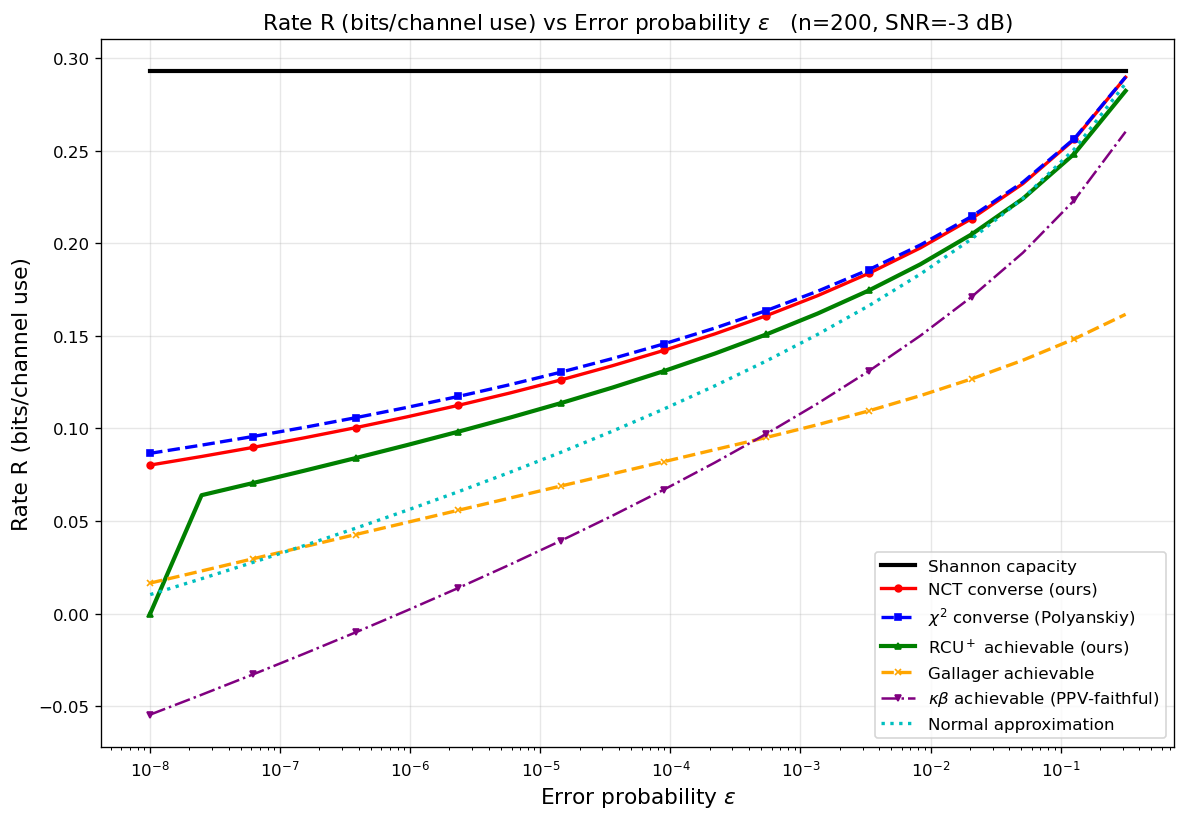

Values plotted in this chart, from the file beside it:
curve, n, snr_db, epsilon, rate_bits
Shannon capacity, 200, -3, 1e-08, 0.2931
Shannon capacity, 200, -3, 2.48163e-08, 0.2931
Shannon capacity, 200, -3, 6.15848e-08, 0.2931
Shannon capacity, 200, -3, 1.52831e-07, 0.2931
Shannon capacity, 200, -3, 3.79269e-07, 0.2931
Shannon capacity, 200, -3, 9.41205e-07, 0.2931
Shannon capacity, 200, -3, 2.33572e-06, 0.2931
Shannon capacity, 200, -3, 5.79639e-06, 0.2931
Shannon capacity, 200, -3, 1.43845e-05, 0.2931
Shannon capacity, 200, -3, 3.5697e-05, 0.2931
Shannon capacity, 200, -3, 8.85867e-05, 0.2931
Shannon capacity, 200, -3, 0.0002198, 0.2931
Shannon capacity, 200, -3, 0.0005456, 0.2931
Shannon capacity, 200, -3, 0.001354, 0.2931
Shannon capacity, 200, -3, 0.00336, 0.2931
Shannon capacity, 200, -3, 0.008338, 0.2931
Shannon capacity, 200, -3, 0.02069, 0.2931
Shannon capacity, 200, -3, 0.05135, 0.2931
Shannon capacity, 200, -3, 0.1274, 0.2931
Shannon capacity, 200, -3, 0.3162, 0.2931
NCT converse (ours), 200, -3, 1e-08, 0.08023
NCT converse (ours), 200, -3, 2.48163e-08, 0.08486
NCT converse (ours), 200, -3, 6.15848e-08, 0.08975
NCT converse (ours), 200, -3, 1.52831e-07, 0.09493
NCT converse (ours), 200, -3, 3.79269e-07, 0.1004
NCT converse (ours), 200, -3, 9.41205e-07, 0.1063
NCT converse (ours), 200, -3, 2.33572e-06, 0.1125
NCT converse (ours), 200, -3, 5.79639e-06, 0.1191
NCT converse (ours), 200, -3, 1.43845e-05, 0.1262
NCT converse (ours), 200, -3, 3.5697e-05, 0.1339
NCT converse (ours), 200, -3, 8.85867e-05, 0.1421
NCT converse (ours), 200, -3, 0.0002198, 0.1511
NCT converse (ours), 200, -3, 0.0005456, 0.1609
NCT converse (ours), 200, -3, 0.001354, 0.1717
NCT converse (ours), 200, -3, 0.00336, 0.1838
NCT converse (ours), 200, -3, 0.008338, 0.1975
NCT converse (ours), 200, -3, 0.02069, 0.2134
NCT converse (ours), 200, -3, 0.05135, 0.2323
NCT converse (ours), 200, -3, 0.1274, 0.2562
NCT converse (ours), 200, -3, 0.3162, 0.2898
$\chi^2$ converse (Polyanskiy), 200, -3, 1e-08, 0.08658
$\chi^2$ converse (Polyanskiy), 200, -3, 2.48163e-08, 0.09099
$\chi^2$ converse (Polyanskiy), 200, -3, 6.15848e-08, 0.09564
$\chi^2$ converse (Polyanskiy), 200, -3, 1.52831e-07, 0.1006
$\chi^2$ converse (Polyanskiy), 200, -3, 3.79269e-07, 0.1058
$\chi^2$ converse (Polyanskiy), 200, -3, 9.41205e-07, 0.1114
$\chi^2$ converse (Polyanskiy), 200, -3, 2.33572e-06, 0.1173
$\chi^2$ converse (Polyanskiy), 200, -3, 5.79639e-06, 0.1236
$\chi^2$ converse (Polyanskiy), 200, -3, 1.43845e-05, 0.1304
$\chi^2$ converse (Polyanskiy), 200, -3, 3.5697e-05, 0.1377
$\chi^2$ converse (Polyanskiy), 200, -3, 8.85867e-05, 0.1456
$\chi^2$ converse (Polyanskiy), 200, -3, 0.0002198, 0.1543
$\chi^2$ converse (Polyanskiy), 200, -3, 0.0005456, 0.1637
$\chi^2$ converse (Polyanskiy), 200, -3, 0.001354, 0.1741
$\chi^2$ converse (Polyanskiy), 200, -3, 0.00336, 0.1858
$\chi^2$ converse (Polyanskiy), 200, -3, 0.008338, 0.1991
$\chi^2$ converse (Polyanskiy), 200, -3, 0.02069, 0.2146
$\chi^2$ converse (Polyanskiy), 200, -3, 0.05135, 0.2331
$\chi^2$ converse (Polyanskiy), 200, -3, 0.1274, 0.2566
$\chi^2$ converse (Polyanskiy), 200, -3, 0.3162, 0.2899
... 80 more rows
